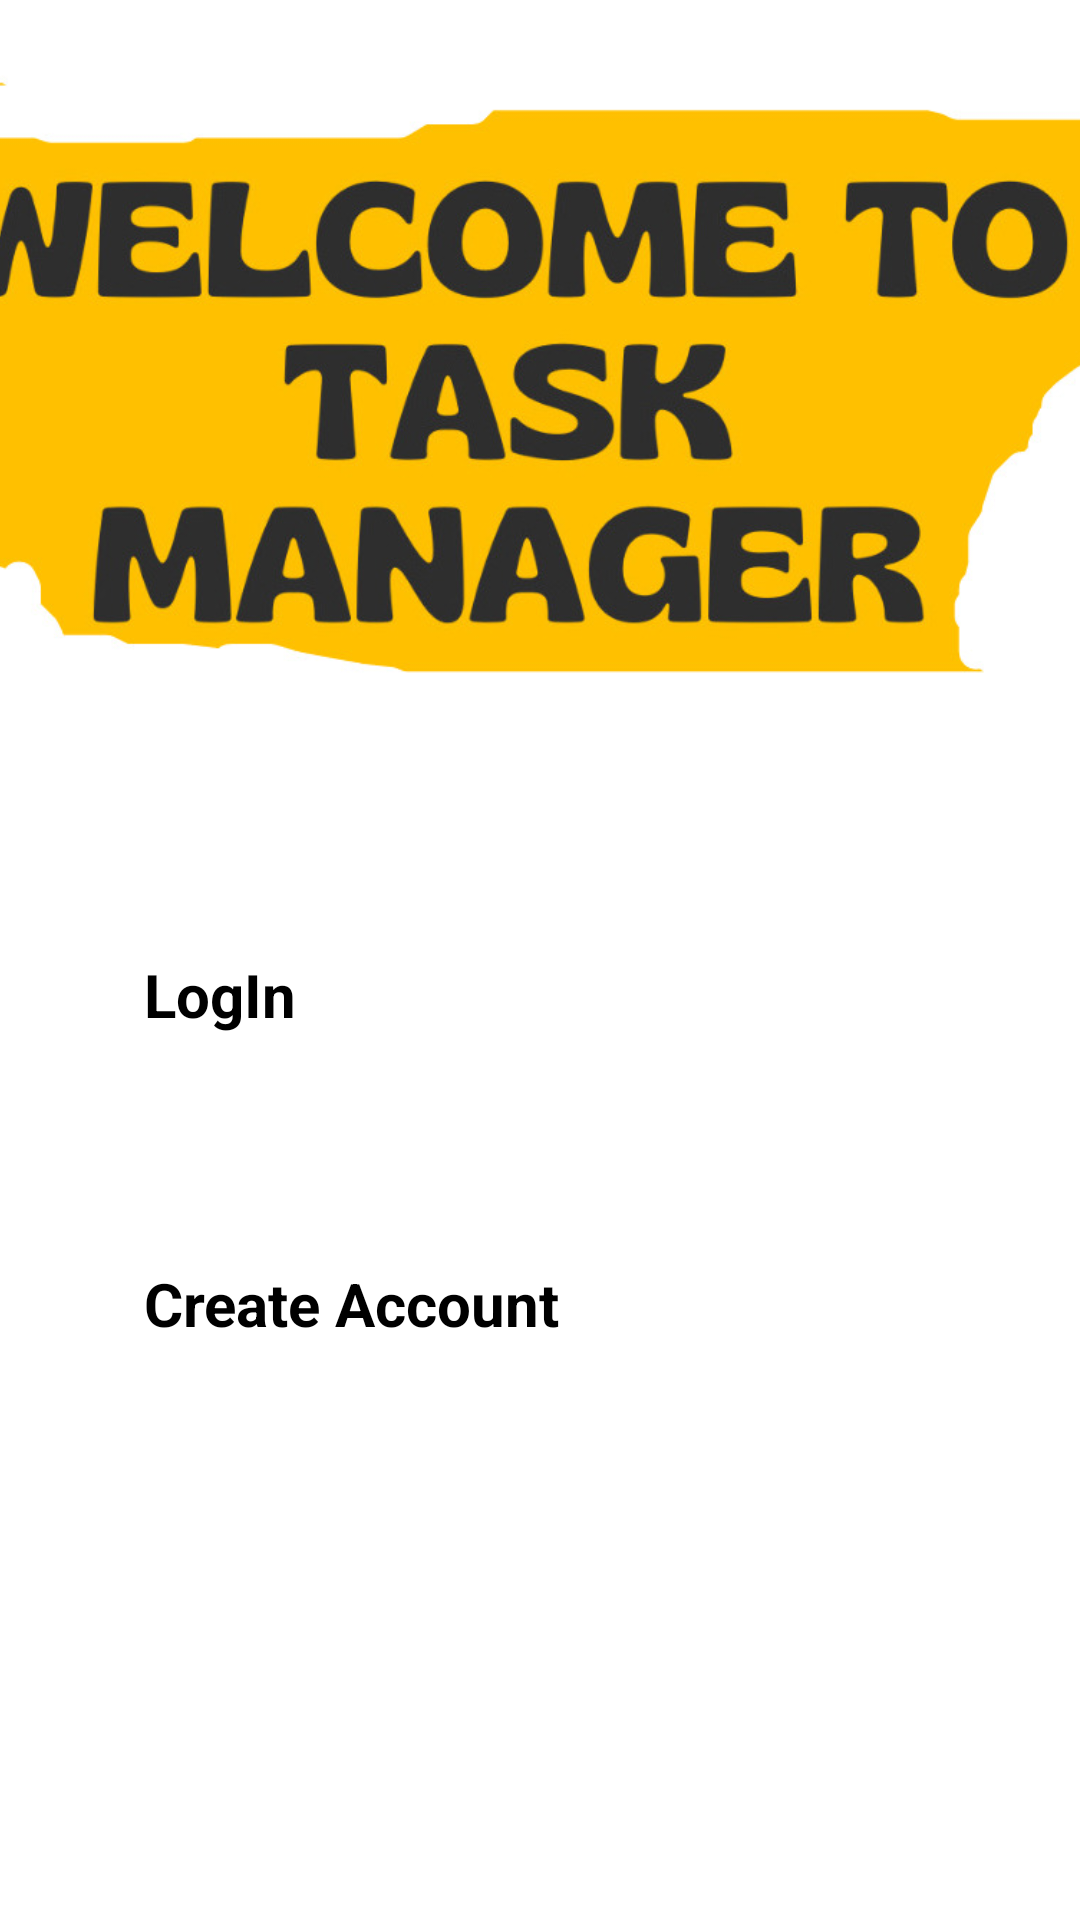

Layout XML and referenced resources for this Android screen:
<!-- AndroidManifest.xml: application theme Theme.TaskManager2 -->
<!-- res/layout/fragment_authentication.xml -->
<?xml version="1.0" encoding="utf-8"?>
<layout xmlns:android="http://schemas.android.com/apk/res/android"
    xmlns:app="http://schemas.android.com/apk/res-auto"
    xmlns:tools="http://schemas.android.com/tools">

    <data>

    </data>

    <androidx.constraintlayout.widget.ConstraintLayout
        android:layout_width="match_parent"
        android:layout_height="match_parent"
        tools:context=".WelcomeActivity">

        <ImageView
            android:id="@+id/imageView2"
            android:layout_width="432dp"
            android:layout_height="258dp"
            android:src="@drawable/img_welcome2"
            app:layout_constraintEnd_toEndOf="parent"
            app:layout_constraintHorizontal_bias="0.5"
            app:layout_constraintStart_toStartOf="parent"
            app:layout_constraintTop_toTopOf="parent" />

        <Button
            android:id="@+id/button_login"
            style="@style/style_button"
            android:layout_width="match_parent"
            android:layout_height="wrap_content"
            android:text="LogIn"
            app:layout_constraintEnd_toEndOf="parent"
            app:layout_constraintStart_toStartOf="parent"
            app:layout_constraintTop_toBottomOf="@+id/imageView2" />

        <Button
            android:id="@+id/button_create_account"
            style="@style/style_button"
            android:layout_width="match_parent"
            android:layout_height="wrap_content"
            android:text="Create Account"
            app:layout_constraintEnd_toEndOf="parent"
            app:layout_constraintHorizontal_bias="0.125"
            app:layout_constraintStart_toStartOf="parent"
            app:layout_constraintTop_toBottomOf="@+id/button_login" />

    </androidx.constraintlayout.widget.ConstraintLayout>
</layout>
<!-- resources referenced by this layout -->
<resources>
  <!-- drawable img_welcome2: jpeg bitmap (drawable, 94296 bytes) -->
  <style name="style_button">
          <item name="android:layout_width">0dp</item>
          <item name="android:layout_height">wrap_content</item>
          <item name="android:layout_marginHorizontal">16dp</item>
          <item name="android:layout_marginTop">44dp</item>
          <item name="android:backgroundTint">@color/yellow</item>
          <item name="android:padding">16dp</item>
          <item name="android:textSize">20sp</item>
          <item name="android:layout_marginStart">32dp</item>
          <item name="android:layout_marginEnd">32dp</item>
          <item name="android:textStyle">bold</item>
      </style>
  <color name="yellow">#ffc000</color>
</resources>
